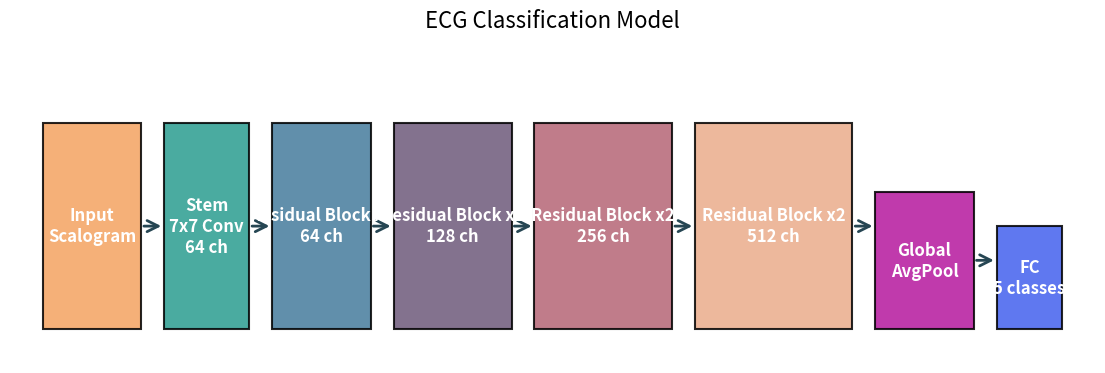

Python code for this plot:
"""Generate a schematic model diagram similar to thesis figures."""

import argparse
from pathlib import Path
from typing import Dict, List, Tuple

import matplotlib.pyplot as plt
from matplotlib.patches import FancyArrowPatch, Rectangle


BLOCK_LAYOUTS: Dict[str, List[Tuple[str, float, float]]] = {
    'resnet': [
        ('Input\nScalogram', 1.5, 3.0),
        ('Stem\n7x7 Conv\n64 ch', 1.3, 3.0),
        ('Residual Block x2\n64 ch', 1.5, 3.0),
        ('Residual Block x2\n128 ch', 1.8, 3.0),
        ('Residual Block x2\n256 ch', 2.1, 3.0),
        ('Residual Block x2\n512 ch', 2.4, 3.0),
        ('Global\nAvgPool', 1.5, 2.0),
        ('FC\n5 classes', 1.0, 1.5),
    ],
    'vgg16': [
        ('Input\nScalogram', 1.5, 3.0),
        ('Conv x2\n64 ch', 1.5, 3.0),
        ('Conv x2\n128 ch', 1.7, 3.0),
        ('Conv x3\n256 ch', 1.9, 3.0),
        ('Conv x3\n512 ch', 2.1, 3.0),
        ('Conv x3\n512 ch', 2.1, 3.0),
        ('Flatten', 1.5, 2.0),
        ('FC x2\n4096 units', 2.4, 2.5),
        ('FC\n5 classes', 1.2, 1.5),
    ],
}

COLOR_PALETTE = ['#f4a261', '#2a9d8f', '#457b9d', '#6d597a', '#b56576', '#eaac8b', '#b5179e', '#4361ee', '#38a3a5']


def parse_args() -> argparse.Namespace:
    parser = argparse.ArgumentParser(description = 'Render a schematic diagram of the ECG classification model.')
    parser.add_argument('--model', choices = BLOCK_LAYOUTS.keys(), default = 'resnet', help = 'Architecture to visualize (default: resnet).')
    parser.add_argument('--output', type = Path, default = Path('model_diagram.png'), help = 'File path to save the figure (default: model_diagram.png).')
    parser.add_argument('--title', type = str, default = 'ECG Classification Model', help = 'Title shown above the diagram.')
    parser.add_argument('--show', action = 'store_true', help = 'Display the figure window instead of only saving it.')
    return parser.parse_args()


def draw_diagram(model_name: str, title: str) -> plt.Figure:
    blocks = BLOCK_LAYOUTS[model_name]
    fig, ax = plt.subplots(figsize = (14, 4))
    ax.set_axis_off()
    ax.set_title(title, fontsize = 16, pad = 20)

    x = 0.5
    y = 0.5
    gap = 0.35

    for idx, (label, width, height) in enumerate(blocks):
        color = COLOR_PALETTE[idx % len(COLOR_PALETTE)]
        rect = Rectangle((x, y), width, height, linewidth = 1.5, edgecolor = 'black', facecolor = color, alpha = 0.85)
        ax.add_patch(rect)
        ax.text(x + width / 2, y + height / 2, label, ha = 'center', va = 'center', fontsize = 12, color = 'white', weight = 'bold')

        if idx < len(blocks) - 1:
            next_x = x + width + gap
            arrow = FancyArrowPatch(
                (x + width, y + height / 2),
                (next_x, y + height / 2),
                arrowstyle = '->',
                mutation_scale = 20,
                linewidth = 2,
                color = '#264653',
            )
            ax.add_patch(arrow)
            x = next_x

    total_width = sum(width for _, width, _ in blocks) + gap * (len(blocks) - 1)
    ax.set_xlim(0, total_width + 1)
    ax.set_ylim(0, 4.5)
    return fig


def main() -> None:
    args = parse_args()
    fig = draw_diagram(args.model, args.title)
    output_path = args.output.expanduser()
    fig.savefig(output_path, dpi = 300, bbox_inches = 'tight')
    print(f'Saved diagram to {output_path}')
    if args.show:
        plt.show()
    plt.close(fig)


if __name__ == '__main__':
    main()
